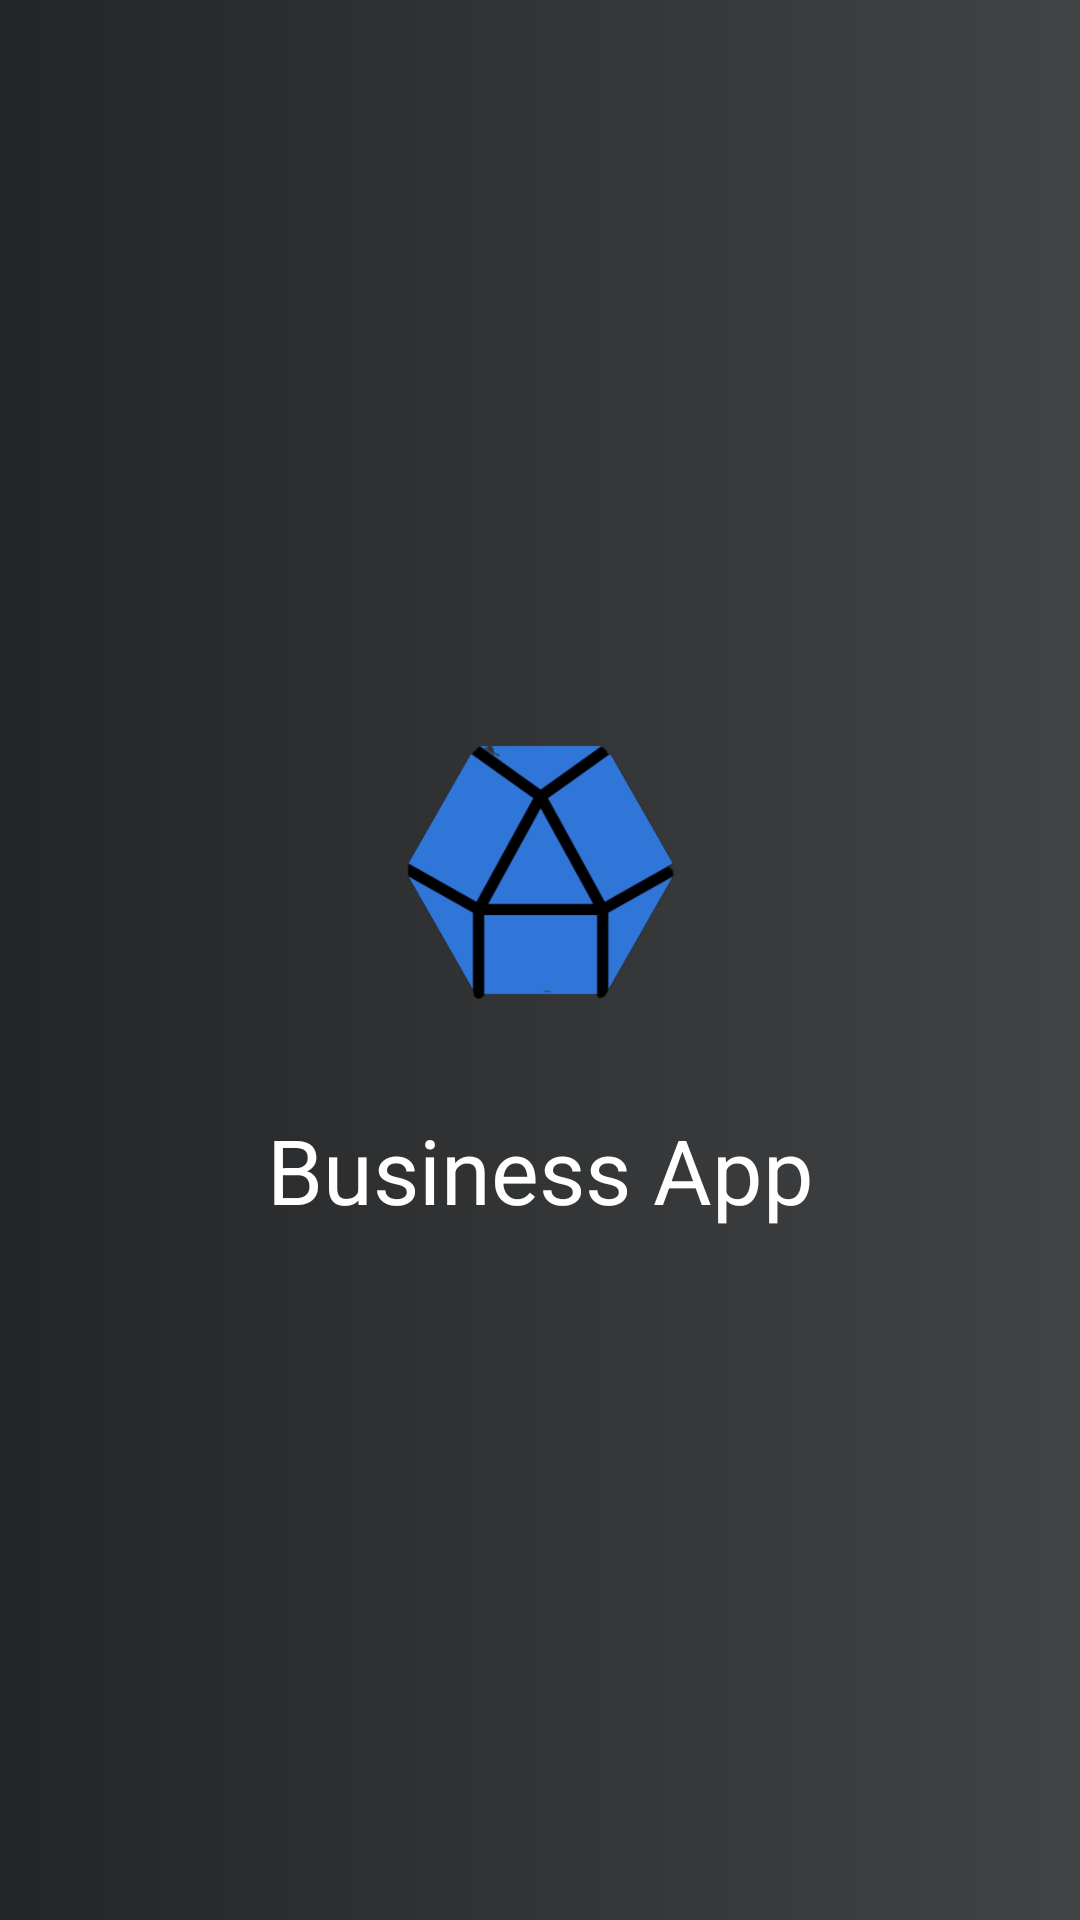

Here is an Android app screen rendered from its layout file. Give the layout XML and the strings, colors and styles it references.
<!-- AndroidManifest.xml: application theme AppTheme -->
<!-- res/layout/activity_splash.xml -->
<?xml version="1.0" encoding="utf-8"?>
<LinearLayout xmlns:android="http://schemas.android.com/apk/res/android"
    android:layout_width="match_parent"
    android:layout_height="match_parent"
    xmlns:app="http://schemas.android.com/apk/res-auto"
    android:theme="@style/AppTheme.NoActionBar"

android:orientation="vertical"
    android:gravity="center"
    android:background="@drawable/gradient"
    android:layout_gravity="center"
    >

<LinearLayout
    android:layout_width="wrap_content"
    android:layout_height="wrap_content"


    >
    <ImageView
        android:id="@+id/imgLogo"
        android:layout_width="150dp"

        android:layout_height="150dp"


        android:layout_centerHorizontal="true"
        android:src="@drawable/logofinal"
        />
</LinearLayout>
    <LinearLayout
        android:layout_width="wrap_content"
        android:layout_height="wrap_content"

        >
    <TextView
        android:layout_width="200dp"

        android:layout_height="50dp"

        android:layout_centerHorizontal="true"

        android:layout_marginBottom="10dp"
        android:gravity="center"
        android:text="Business App"
        android:textColor="#fff"
        android:textFontWeight="300dp"
        android:textSize="30dp"
        />
    </LinearLayout>
</LinearLayout>
<!-- resources referenced by this layout -->
<resources>
  <!-- drawable gradient (drawable) -->
  <?xml version="1.0" encoding="utf-8"?>
  <selector
      xmlns:android="http://schemas.android.com/apk/res/android" >
      <item>
          <shape>
              <gradient
  
                  android:startColor="#232526"
                  android:endColor="#414345"
                  android:type="linear"
  
                  />
          </shape>
      </item>
  
  </selector>
  <!-- drawable logofinal: png bitmap (drawable-xxhdpi, 52570 bytes) -->
  <style name="AppTheme.NoActionBar">
          <item name="windowActionBar">false</item>
          <item name="colorPrimaryDark">@color/colorPrimaryDark</item>
          <item name="android:title">#ff6600</item>
          <item name="android:actionBarStyle">@style/Theme.AppCompat.Light</item>
  
  
          <item name="windowNoTitle">false</item>
      </style>
  <style name="AppTheme" parent="Theme.AppCompat.Light">
          
  
          <item name="colorPrimaryDark">@color/colorPrimaryDark</item>
          <item name="android:title">#ff6600</item>
  
      </style>
  <color name="colorPrimaryDark">#00574B</color>
</resources>
